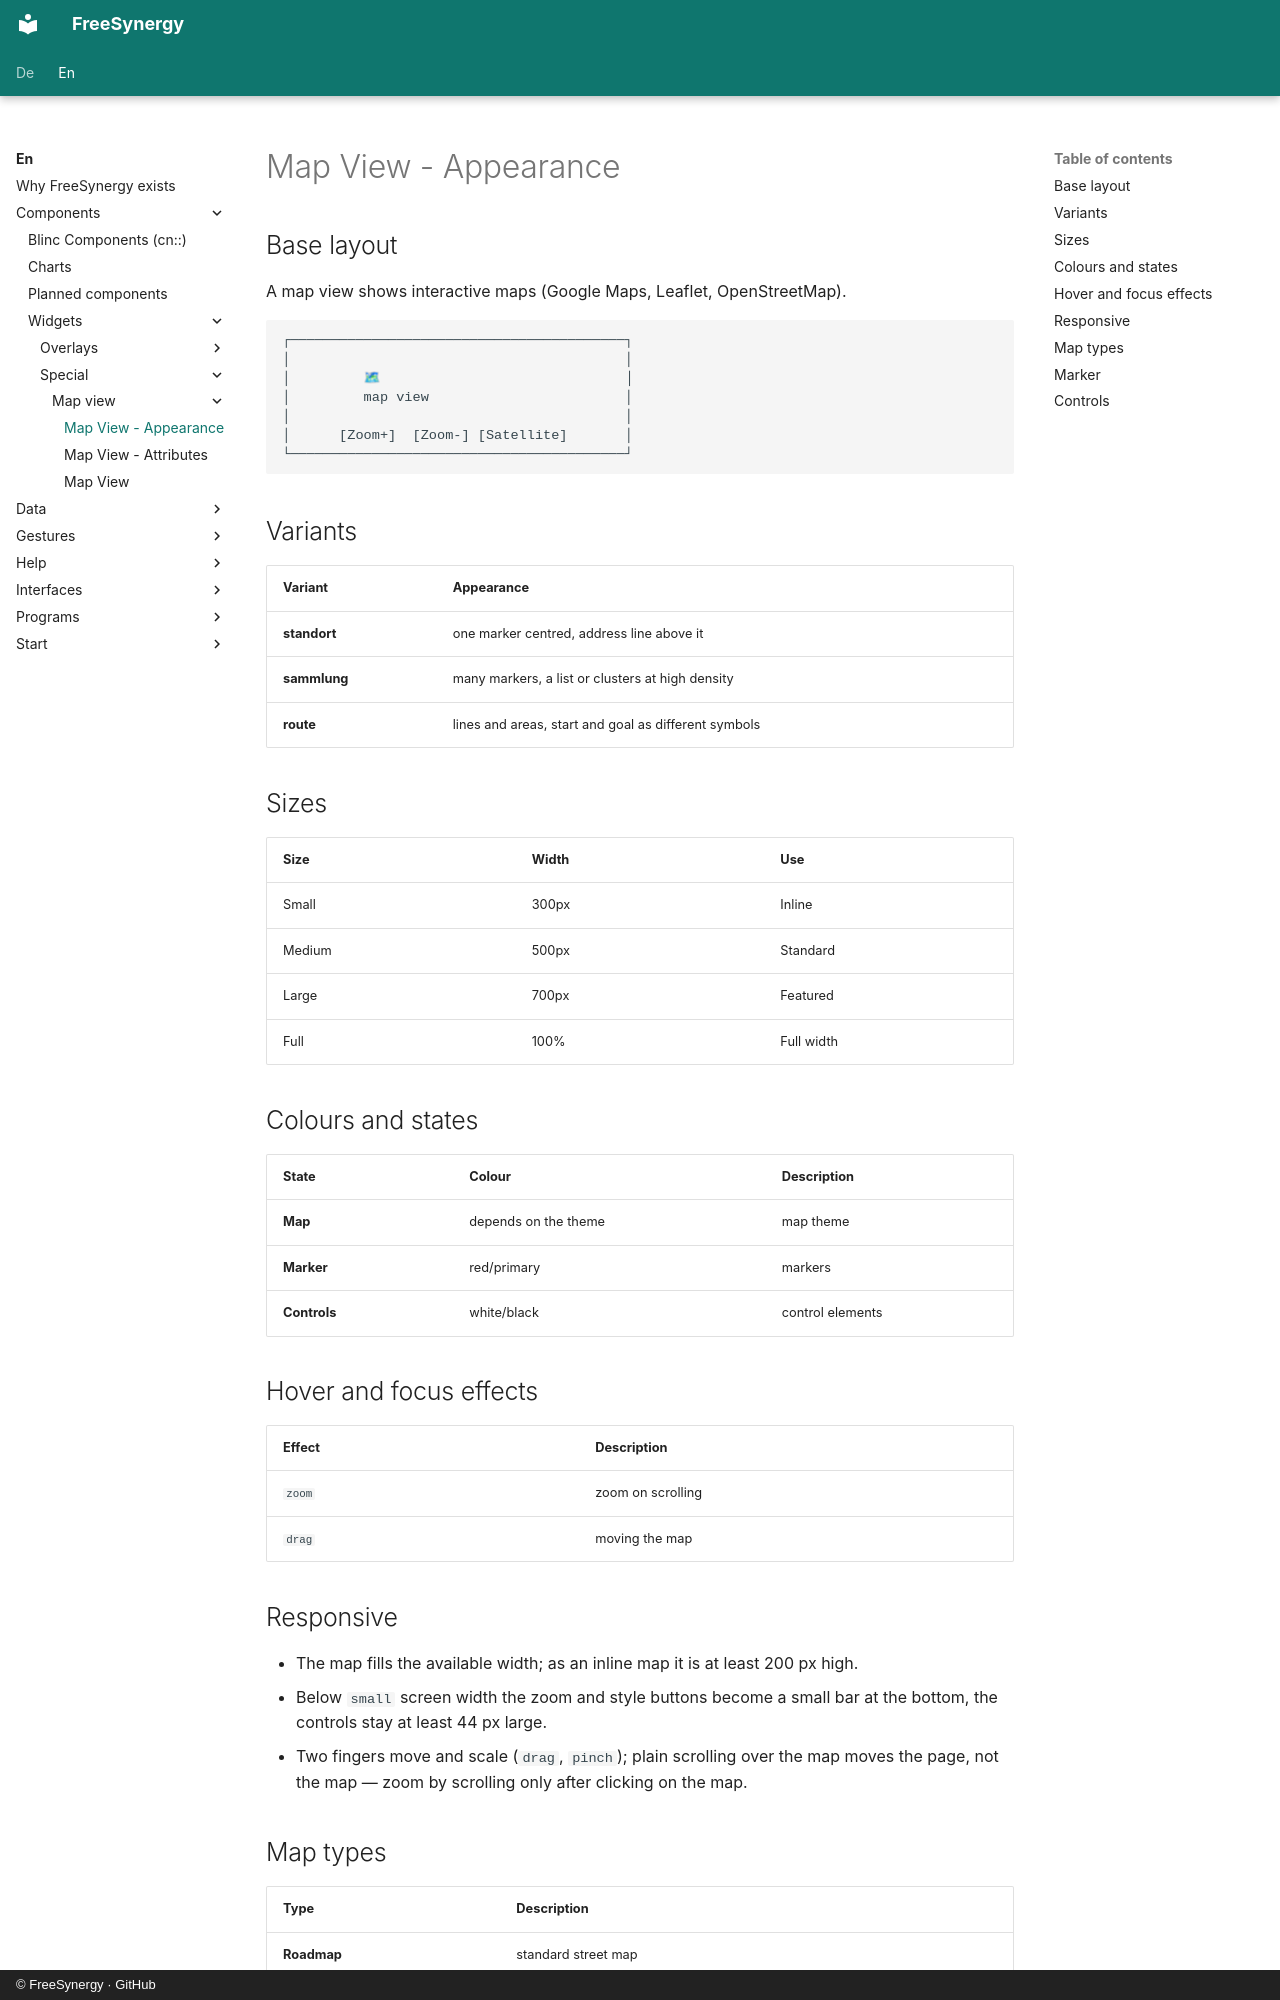

repository: FreeSynergy/fs-documentation · page: en/components/widgets/special/map-view/appearance/index.html · generator: mkdocs · copyright: © FreeSynergy · GitHub

# Map View - Appearance

## Base layout
A map view shows interactive maps (Google Maps, Leaflet, OpenStreetMap).

```
┌─────────────────────────────────────────┐
│                                         │
│         🗺                              │
│         map view                        │
│                                         │
│      [Zoom+]  [Zoom-] [Satellite]       │
└─────────────────────────────────────────┘
```

## Variants

| Variant | Appearance |
|---------|------------|
| **standort** | one marker centred, address line above it |
| **sammlung** | many markers, a list or clusters at high density |
| **route** | lines and areas, start and goal as different symbols |

## Sizes

| Size | Width | Use |
|------|-------|-----|
| Small | 300px | Inline |
| Medium | 500px | Standard |
| Large | 700px | Featured |
| Full | 100% | Full width |

## Colours and states

| State | Colour | Description |
|-------|--------|-------------|
| **Map** | depends on the theme | map theme |
| **Marker** | red/primary | markers |
| **Controls** | white/black | control elements |

## Hover and focus effects

| Effect | Description |
|--------|-------------|
| `zoom` | zoom on scrolling |
| `drag` | moving the map |

## Responsive

- The map fills the available width; as an inline map it is at least 200 px high.
- Below `small` screen width the zoom and style buttons become a small bar at the bottom,
  the controls stay at least 44 px large.
- Two fingers move and scale (`drag`, `pinch`); plain scrolling over the map moves the
  page, not the map — zoom by scrolling only after clicking on the map.
